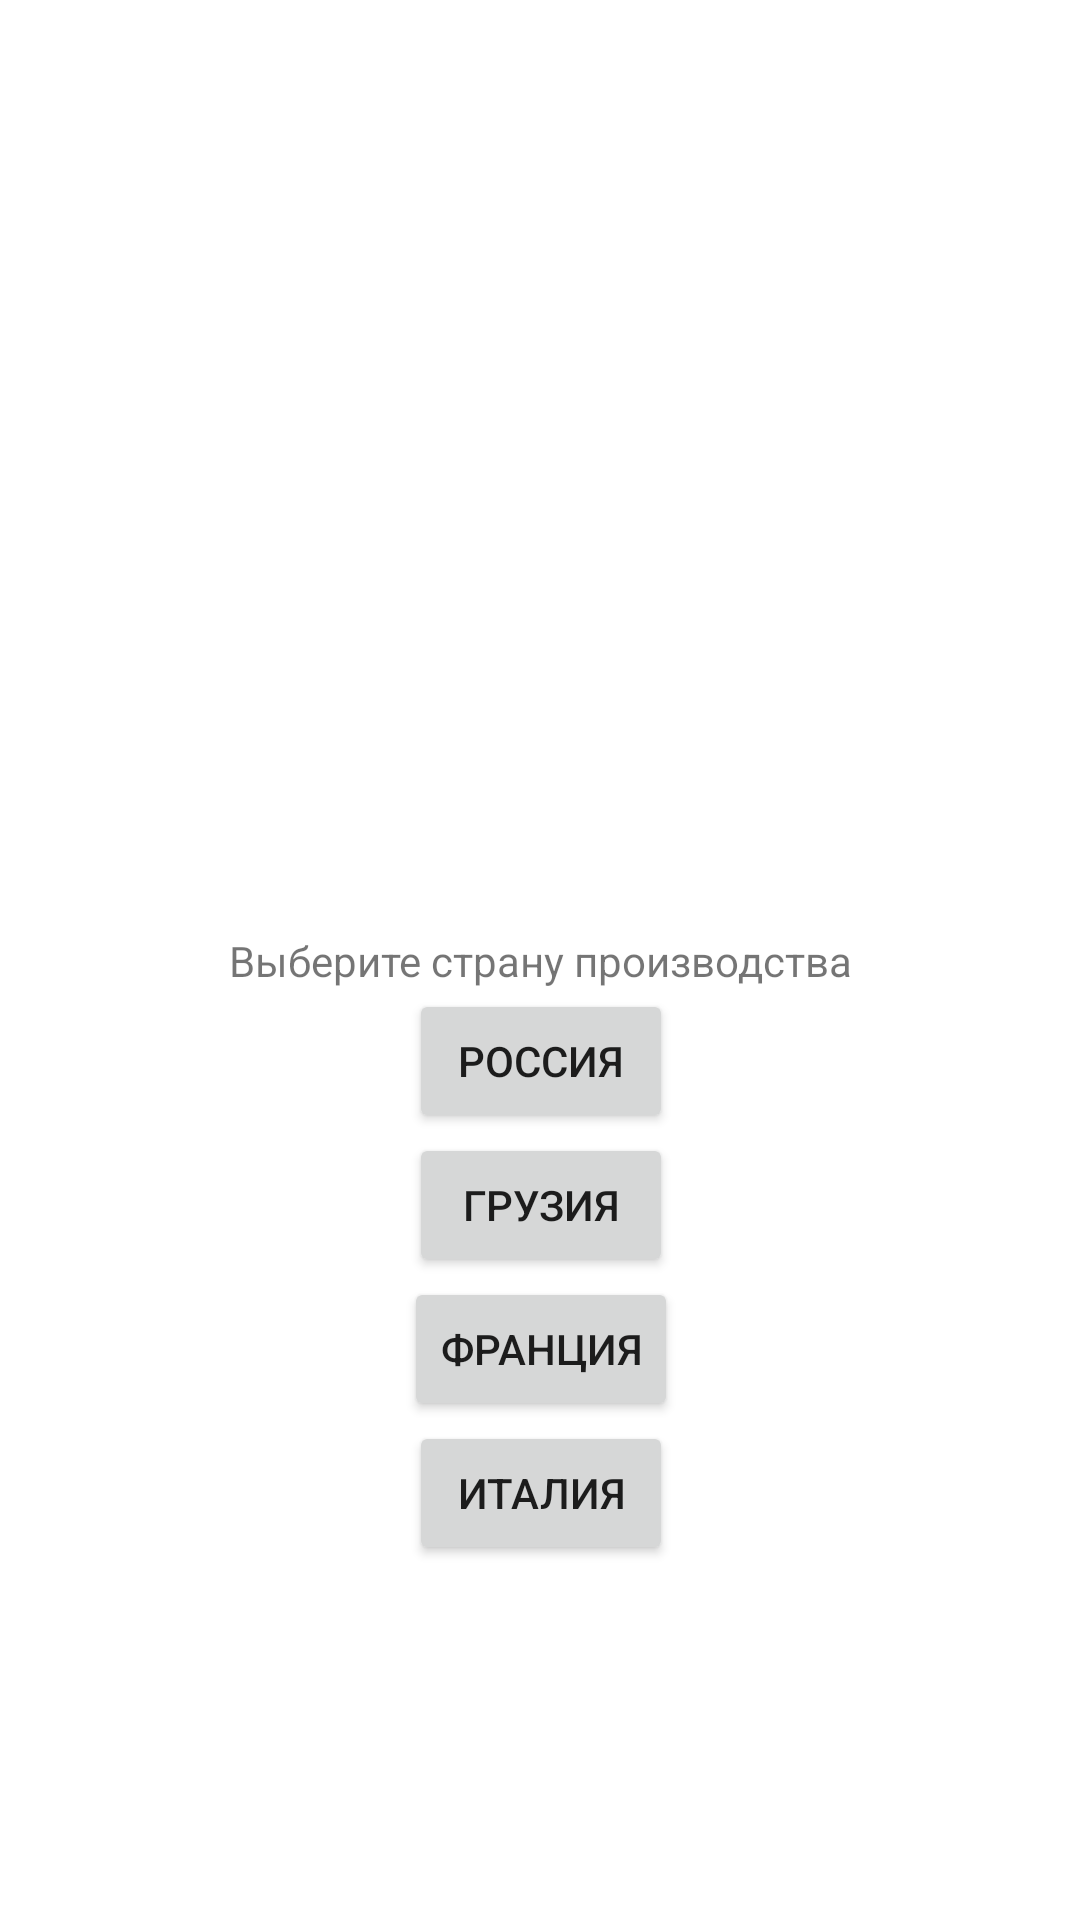

Android layout source for this screen:
<!-- AndroidManifest.xml: application theme Theme.Vine -->
<!-- res/layout/activity_country.xml -->
<?xml version="1.0" encoding="utf-8"?>
<androidx.constraintlayout.widget.ConstraintLayout xmlns:android="http://schemas.android.com/apk/res/android"
    xmlns:app="http://schemas.android.com/apk/res-auto"
    xmlns:tools="http://schemas.android.com/tools"
    android:layout_width="match_parent"
    android:layout_height="match_parent"
    tools:context=".Country">

    <Button
        android:id="@+id/button4"
        android:layout_width="wrap_content"
        android:layout_height="wrap_content"
        android:onClick="goRus"
        android:text="Россия"
        app:layout_constraintEnd_toEndOf="@+id/textView3"
        app:layout_constraintStart_toStartOf="@+id/textView3"
        app:layout_constraintTop_toBottomOf="@+id/textView3" />

    <Button
        android:id="@+id/button5"
        android:layout_width="wrap_content"
        android:layout_height="wrap_content"
        android:onClick="goGruz"
        android:text="Грузия"
        app:layout_constraintEnd_toEndOf="@+id/button4"
        app:layout_constraintStart_toStartOf="@+id/button4"
        app:layout_constraintTop_toBottomOf="@+id/button4" />

    <Button
        android:id="@+id/button6"
        android:layout_width="wrap_content"
        android:layout_height="wrap_content"
        android:onClick="goFrance"
        android:text="Франция"
        app:layout_constraintEnd_toEndOf="@+id/button5"
        app:layout_constraintStart_toStartOf="@+id/button5"
        app:layout_constraintTop_toBottomOf="@+id/button5" />

    <Button
        android:id="@+id/button7"
        android:layout_width="wrap_content"
        android:layout_height="wrap_content"
        android:onClick="goItaly"
        android:text="Италия"
        app:layout_constraintEnd_toEndOf="@+id/button6"
        app:layout_constraintStart_toStartOf="@+id/button6"
        app:layout_constraintTop_toBottomOf="@+id/button6" />

    <TextView
        android:id="@+id/textView3"
        android:layout_width="wrap_content"
        android:layout_height="wrap_content"
        android:text="Выберите страну производства"
        app:layout_constraintBottom_toBottomOf="parent"
        app:layout_constraintEnd_toEndOf="parent"
        app:layout_constraintStart_toStartOf="parent"
        app:layout_constraintTop_toTopOf="parent" />
</androidx.constraintlayout.widget.ConstraintLayout>
<!-- resources referenced by this layout -->
<resources>
  <style name="Theme.Vine" parent="Theme.MaterialComponents.DayNight.DarkActionBar">
          
          <item name="colorPrimary">@color/purple_500</item>
          <item name="colorPrimaryVariant">@color/purple_700</item>
          <item name="colorOnPrimary">@color/white</item>
          
          <item name="colorSecondary">@color/teal_200</item>
          <item name="colorSecondaryVariant">@color/teal_700</item>
          <item name="colorOnSecondary">@color/black</item>
          <item name="windowActionBar">false</item>
          <item name="windowNoTitle">true</item>
          <item name="android:windowFullscreen">true</item>
          
          <item name="android:statusBarColor">?attr/colorPrimaryVariant</item>
          
      </style>
  <!-- not gathered from this repository: default colours our renderer supplied (Android Studio template values) -->
  <color name="purple_500">#FF6200EE</color>
  <color name="purple_700">#FF3700B3</color>
  <color name="teal_200">#FF03DAC5</color>
  <color name="teal_700">#FF018786</color>
  <color name="black">#FF000000</color>
  <color name="white">#FFFFFFFF</color>
</resources>
